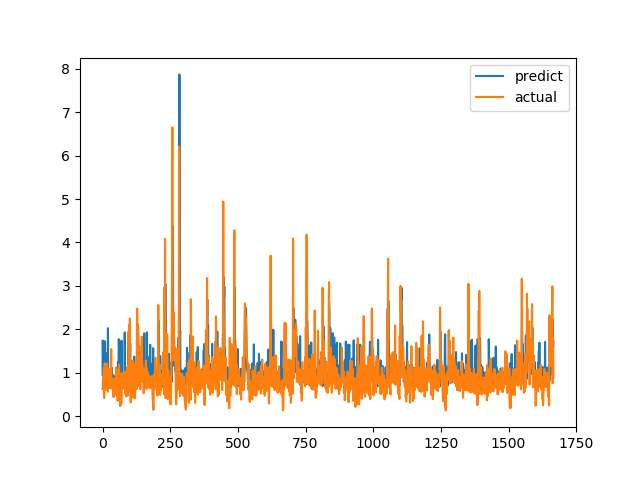

Source data for this figure (header and first rows):
predict, actual
1.734, 0.6238
0.933, 0.6915
1.697, 0.8558
1.282, 0.7094
1.724, 1.015
1.532, 1.116
0.885, 0.4183
0.9283, 1.002
1.613, 1.219
1.724, 1.143
0.8655, 0.6528
0.9862, 0.6747
0.7116, 0.601
0.7245, 0.6695
1.444, 0.6538
0.7375, 0.7814
0.7591, 1.206
0.9101, 0.8469
1.141, 0.8286
1.017, 0.6482
2.027, 0.5624
0.854, 0.7183
0.9839, 1.1
0.9306, 0.9542
0.8194, 0.729
0.8762, 0.6694
0.6749, 0.8631
0.7572, 0.6465
0.8149, 0.8223
0.9329, 0.9236
0.8135, 0.8301
0.9093, 1.067
0.8529, 1.546
1.12, 0.6827
0.8786, 0.6386
0.8007, 0.6464
0.9781, 0.6881
0.9478, 0.7274
0.8288, 0.65
0.6657, 0.8694
0.851, 0.4409
0.8604, 0.4519
0.8059, 0.7575
0.8941, 0.4952
0.7701, 0.6851
0.8164, 0.7244
0.8677, 0.8654
0.9301, 0.74
0.7461, 0.8071
0.8601, 0.8204
0.8504, 1.114
1.116, 1.109
1.034, 0.4751
0.9112, 1.039
0.9121, 0.9458
0.9492, 0.7878
0.7722, 0.3505
1.243, 0.9368
1.003, 0.9868
1.121, 0.647
... 1,607 more rows
